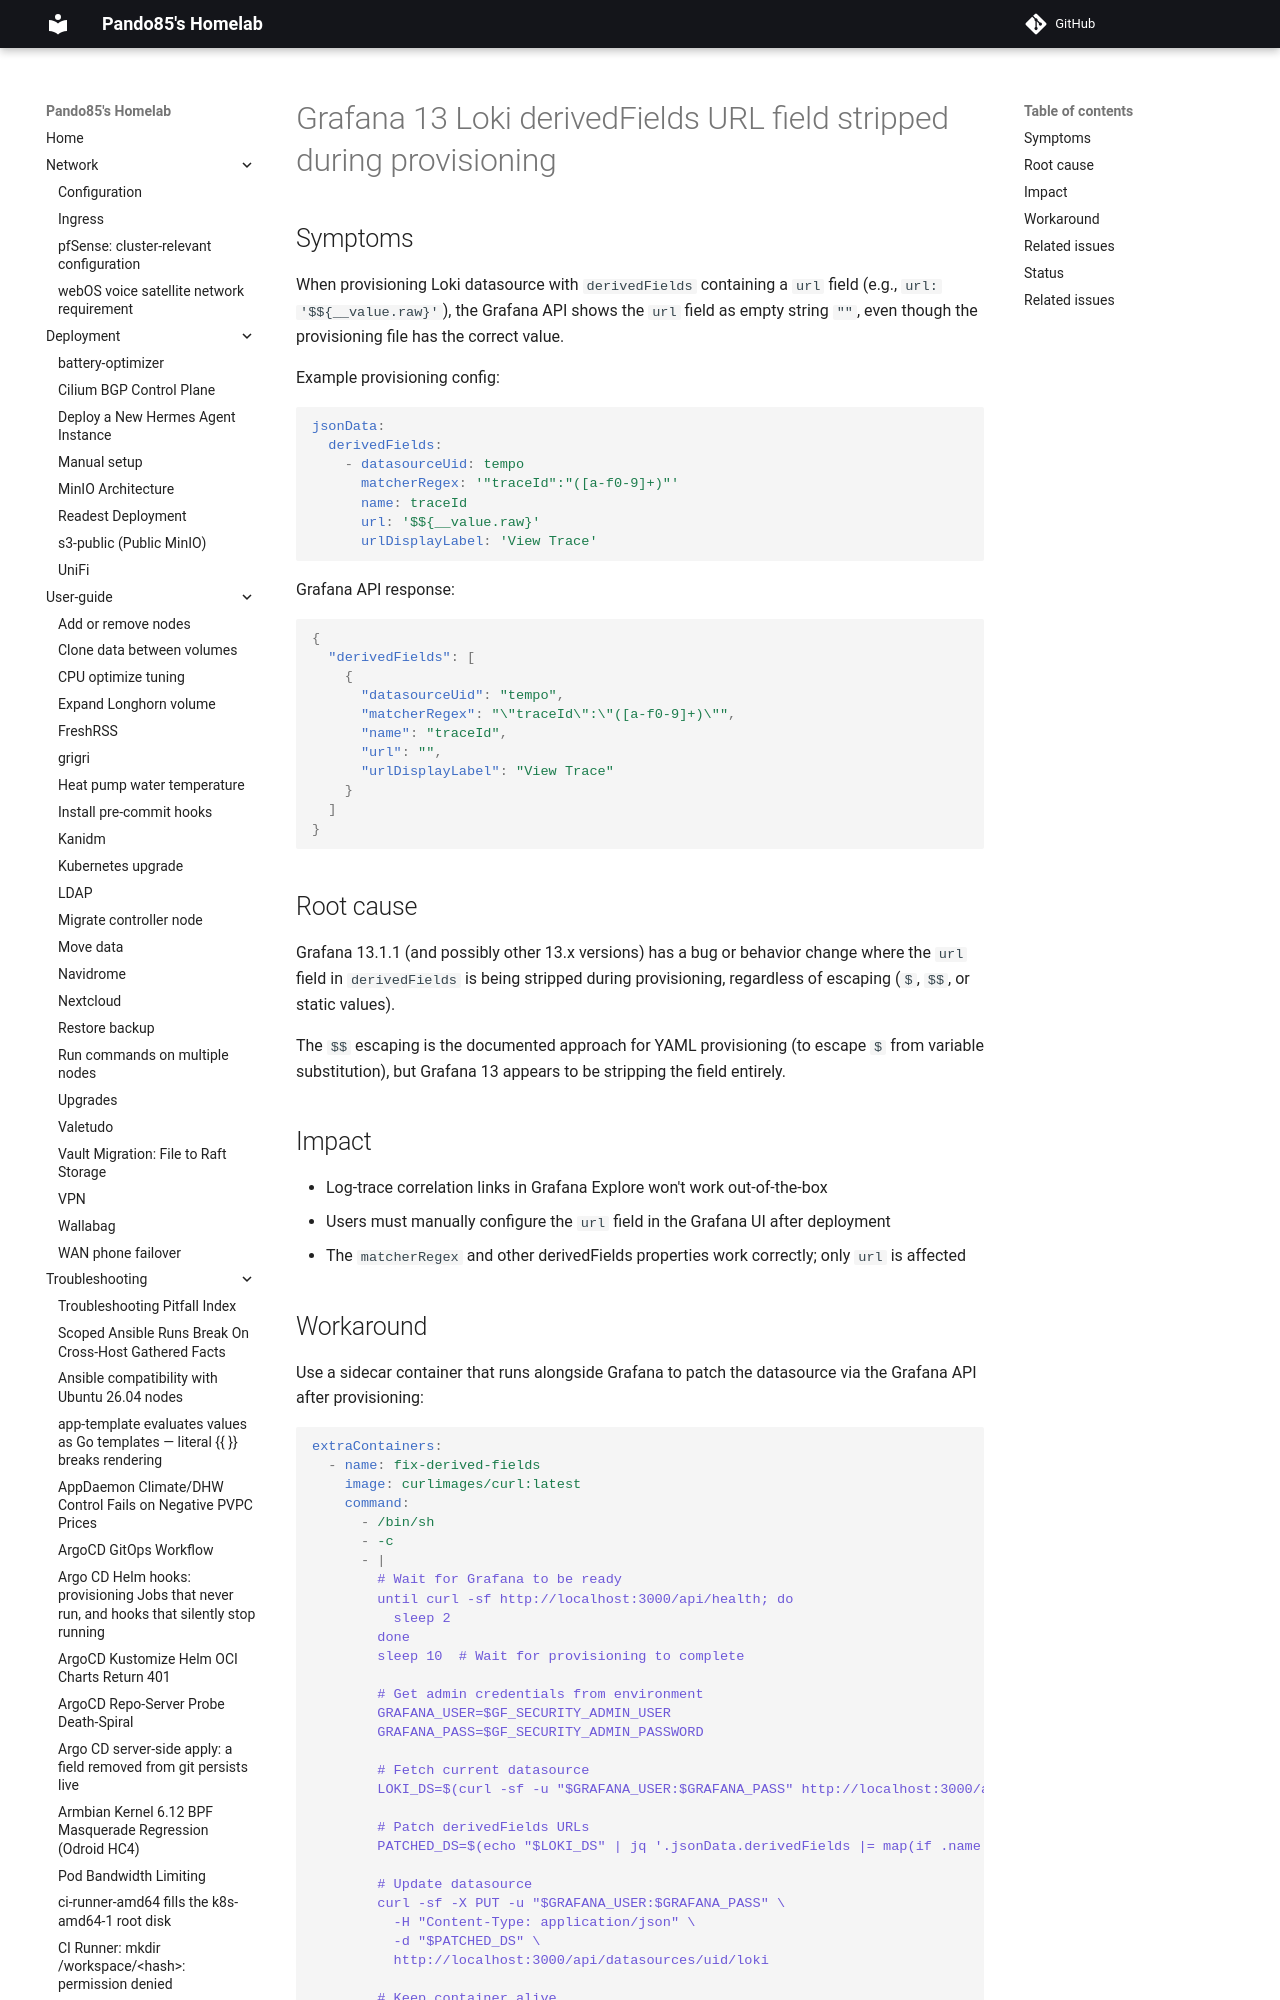

repository: pando85/homelab · page: troubleshooting/grafana-13-derivedfields-url-stripped/index.html · generator: mkdocs

# Grafana 13 Loki derivedFields URL field stripped during provisioning

## Symptoms

When provisioning Loki datasource with `derivedFields` containing a `url` field (e.g., `url: '$${__value.raw}'`), the Grafana API shows the `url` field as empty string `""`, even though the provisioning file has the correct value.

Example provisioning config:
```yaml
jsonData:
  derivedFields:
    - datasourceUid: tempo
      matcherRegex: '"traceId":"([a-f0-9]+)"'
      name: traceId
      url: '$${__value.raw}'
      urlDisplayLabel: 'View Trace'
```

Grafana API response:
```json
{
  "derivedFields": [
    {
      "datasourceUid": "tempo",
      "matcherRegex": "\"traceId\":\"([a-f0-9]+)\"",
      "name": "traceId",
      "url": "",
      "urlDisplayLabel": "View Trace"
    }
  ]
}
```
